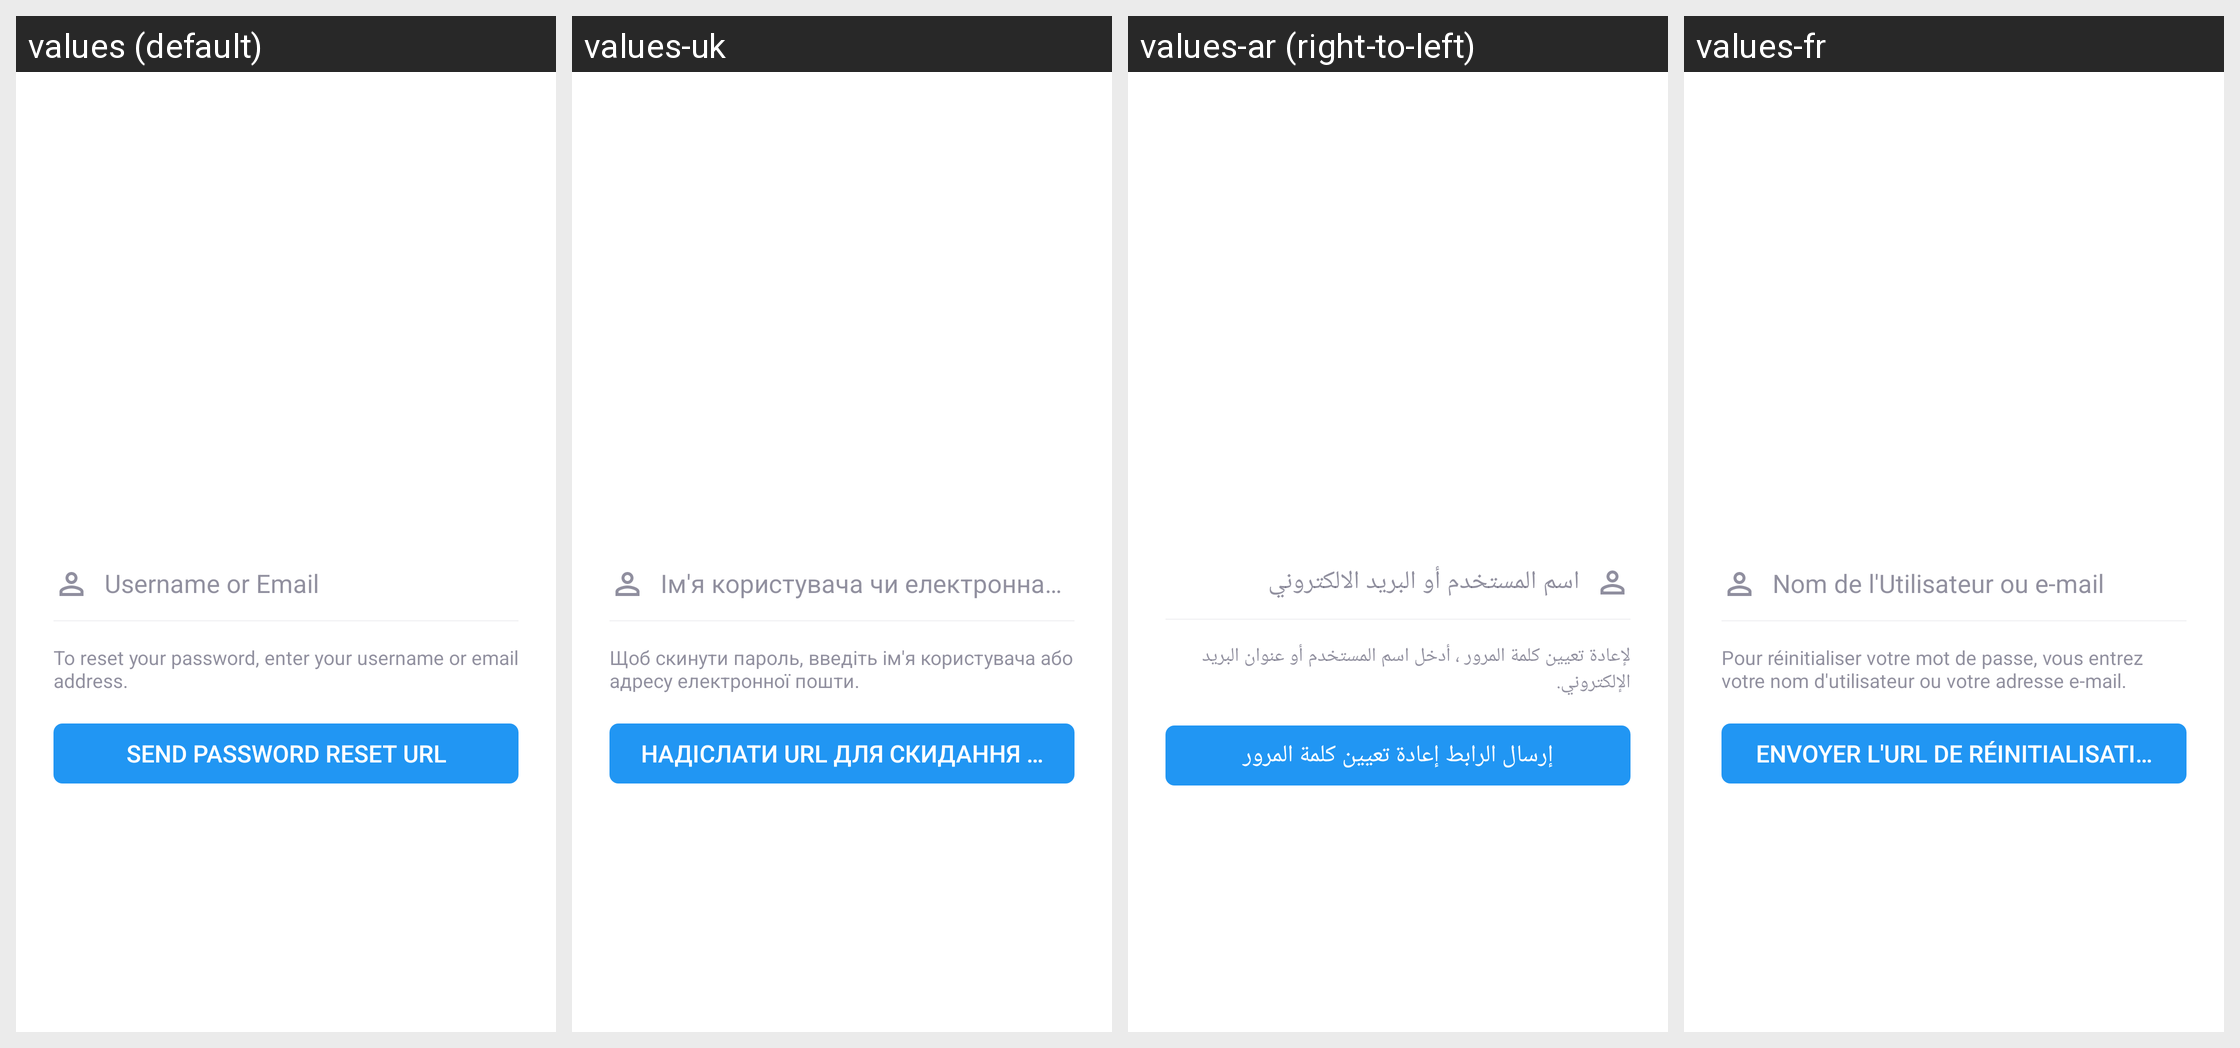

The Android screen above is rendered under several locales of the same app. Produce the string resources it draws, with the default and per-locale values.
Android screen res/layout/activity_password_reset.xml rendered under 4 locales, left to right: values (default), values-uk, values-ar (right-to-left), values-fr. Device: Nexus 5 (rendered at 1080×1920; each locale shown at half size, 540×960, under a caption strip naming it); theme AppThemeNoActionBar.
Other locales in the repository, not shown: values-az, values-de, values-en, values-hi, values-ru, values-tr, values-ur.
Strings drawn on this screen, with the default value and each locale's value (text and hints the layout hard-codes, and strings that could not be matched under every locale, appear in the picture but are not listed):

forgot_password_text
  values: To reset your password, enter your username or email address.
  values-uk: Щоб скинути пароль, введіть ім'я користувача або адресу електронної пошти.
  values-ar: لإعادة تعيين كلمة المرور ، أدخل اسم المستخدم أو عنوان البريد الإلكتروني.
  values-fr: Pour réinitialiser votre mot de passe, vous entrez votre nom d'utilisateur ou votre adresse e-mail.

send_reset_link
  values: Send Password Reset URL
  values-uk: Надіслати URL Для Скидання Пароля
  values-ar: إرسال الرابط إعادة تعيين كلمة المرور
  values-fr: Envoyer l'URL de réinitialisation de mot de passe
